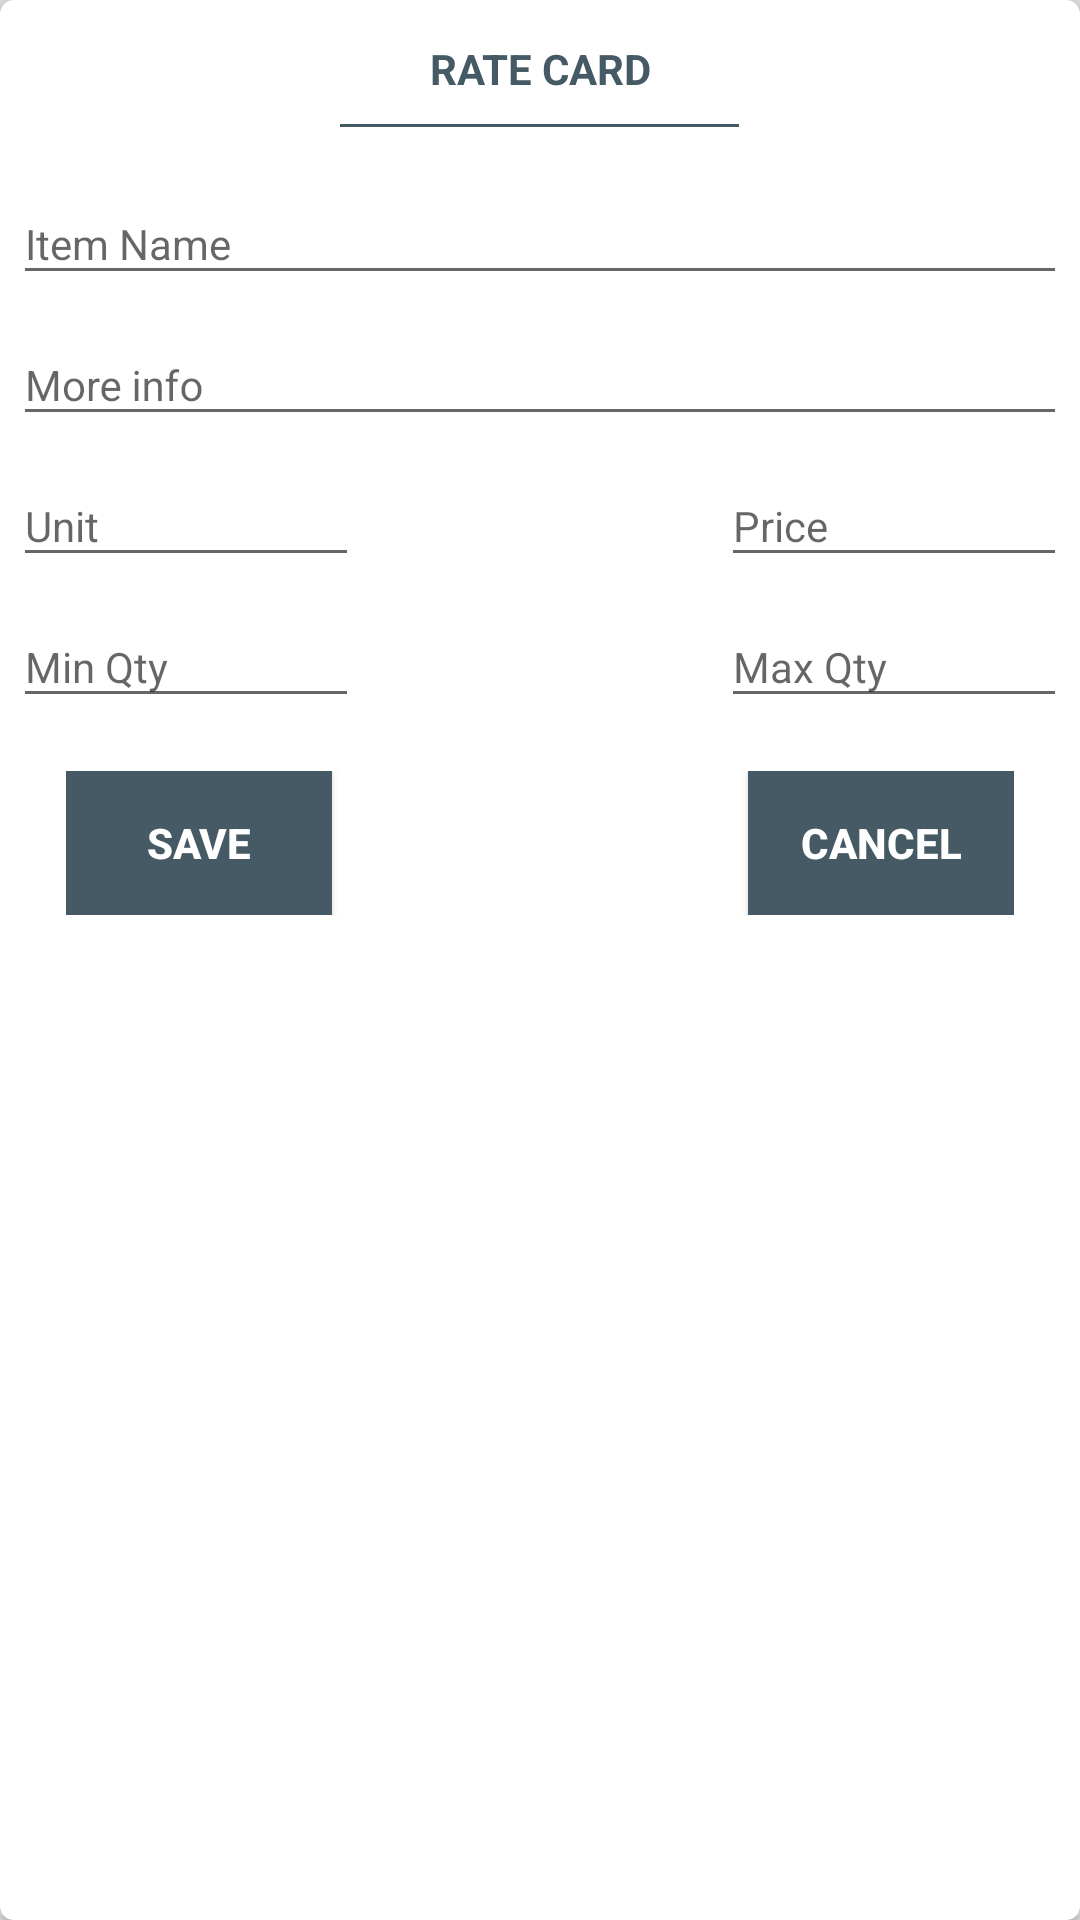

Layout XML and referenced resources for this Android screen:
<!-- AndroidManifest.xml: application theme AppTheme -->
<!-- res/layout/dialog_rate_card.xml -->
<android.support.v7.widget.CardView xmlns:android="http://schemas.android.com/apk/res/android"
    xmlns:card_view="http://schemas.android.com/apk/res-auto"
    xmlns:app="http://schemas.android.com/tools"
    android:id="@+id/card_view"
    card_view:cardCornerRadius="@dimen/dimension5dp"
    android:layout_width="match_parent"
    android:layout_height="wrap_content"
    android:layout_gravity="center"
    android:layout_margin="@dimen/dimension10dp"
    android:elevation="@dimen/dimension5dp"
    app:ignore="NamespaceTypo">

    <RelativeLayout
        android:id="@+id/relRoot"
        android:layout_width="match_parent"
        android:layout_height="match_parent"
        android:padding="@dimen/dimension5dp"
        >

        <TextView
            android:id="@+id/tvTitle"
            android:layout_width="match_parent"
            android:layout_height="wrap_content"
            android:textColor="@color/colorPrimaryDark"
            android:textSize="@dimen/_12ssp"
            android:text="@string/RATE_CARD"
            android:textStyle="bold"
            android:gravity="center"
            android:padding="@dimen/dimension10dp"
            />

        <View
            android:id="@+id/titleView"
            android:layout_width="@dimen/dimension150dp"
            android:layout_height="@dimen/dimension1dp"
            android:layout_below="@+id/tvTitle"
            android:layout_centerInParent="true"
            android:background="@color/colorPrimaryDark"
            />

        <android.support.design.widget.TextInputLayout
            android:id="@+id/inputName"
            android:layout_width="match_parent"
            android:layout_height="wrap_content"
            android:layout_below="@+id/titleView"
            android:layout_marginTop="@dimen/dimension10dp"
            app:hintTextAppearance="@style/HintText"
            >

            <AutoCompleteTextView
                android:id="@+id/edName"
                android:layout_width="match_parent"
                android:layout_height="wrap_content"
                android:ellipsize="end"
                android:hint="Item Name"
                android:imeOptions="actionNext"
                android:inputType="text"
                android:maxLines="1"
                android:textAppearance="?android:textAppearanceSmall"
                android:textColor="@color/colorBlack"
                android:entries="@array/city_name"
                app:completionThreshold="1"
                />

        </android.support.design.widget.TextInputLayout>

        <android.support.design.widget.TextInputLayout
            android:id="@+id/inputDesc"
            android:layout_width="match_parent"
            android:layout_height="wrap_content"
            app:hintTextAppearance="@style/HintText"
            android:layout_below="@+id/inputName"
            >

            <EditText
                android:id="@+id/edDesc"
                android:layout_width="match_parent"
                android:layout_height="wrap_content"
                android:ellipsize="end"
                android:hint="More info"
                android:imeOptions="actionNext"
                android:inputType="text"
                android:maxLines="1"
                android:textAppearance="?android:textAppearanceSmall"
                android:textColor="@color/colorBlack"
                />

        </android.support.design.widget.TextInputLayout>

        <android.support.design.widget.TextInputLayout
            android:id="@+id/inputUnit"
            android:layout_width="@dimen/dimension130dp"
            android:layout_height="wrap_content"
            app:hintTextAppearance="@style/HintText"
            android:layout_below="@+id/inputDesc"
            >

            <AutoCompleteTextView
                android:id="@+id/edUnit"
                android:layout_width="match_parent"
                android:layout_height="wrap_content"
                android:ellipsize="end"
                android:hint="Unit"
                android:imeOptions="actionNext"
                android:inputType="text"
                android:maxLines="1"
                android:textAppearance="?android:textAppearanceSmall"
                android:textColor="@color/colorBlack"
                android:entries="@array/city_name"
                app:completionThreshold="1"
                />

        </android.support.design.widget.TextInputLayout>

        <android.support.design.widget.TextInputLayout
            android:id="@+id/inputPrice"
            android:layout_width="@dimen/dimension130dp"
            android:layout_height="wrap_content"
            app:hintTextAppearance="@style/HintText"
            android:layout_below="@+id/inputDesc"
            android:layout_alignParentRight="true"
            >

            <EditText
                android:id="@+id/edPrice"
                android:layout_width="match_parent"
                android:layout_height="wrap_content"
                android:ellipsize="end"
                android:hint="Price"
                android:imeOptions="actionNext"
                android:inputType="text"
                android:maxLines="1"
                android:textAppearance="?android:textAppearanceSmall"
                android:textColor="@color/colorBlack"
                />

        </android.support.design.widget.TextInputLayout>

        <android.support.design.widget.TextInputLayout
            android:id="@+id/inputMin"
            android:layout_width="@dimen/dimension130dp"
            android:layout_height="wrap_content"
            app:hintTextAppearance="@style/HintText"
            android:layout_below="@+id/inputUnit"
            >

            <EditText
                android:id="@+id/edMin"
                android:layout_width="match_parent"
                android:layout_height="wrap_content"
                android:ellipsize="end"
                android:hint="Min Qty"
                android:imeOptions="actionNext"
                android:inputType="text"
                android:maxLines="1"
                android:textAppearance="?android:textAppearanceSmall"
                android:textColor="@color/colorBlack"
                />

        </android.support.design.widget.TextInputLayout>

        <android.support.design.widget.TextInputLayout
            android:id="@+id/inputMax"
            android:layout_width="@dimen/dimension130dp"
            android:layout_height="wrap_content"
            app:hintTextAppearance="@style/HintText"
            android:layout_below="@+id/inputUnit"
            android:layout_alignParentRight="true"
            >

            <EditText
                android:id="@+id/edMax"
                android:layout_width="match_parent"
                android:layout_height="wrap_content"
                android:ellipsize="end"
                android:hint="Max Qty"
                android:imeOptions="actionNext"
                android:inputType="text"
                android:maxLines="1"
                android:textAppearance="?android:textAppearanceSmall"
                android:textColor="@color/colorBlack"
                />

        </android.support.design.widget.TextInputLayout>

        <RelativeLayout
            android:id="@+id/relAction"
            android:layout_width="match_parent"
            android:layout_height="wrap_content"
            android:layout_margin="@dimen/dimension20dp"
            android:layout_below="@+id/inputMax"
            >
            <Button
                android:id="@+id/btAction"
                android:layout_width="@dimen/dimension100dp"
                android:layout_height="wrap_content"
                android:text="@string/SAVE"
                android:background="@color/colorPrimaryDark"
                android:textStyle="bold"
                android:layout_alignParentLeft="true"
                android:textSize="@dimen/_10ssp"
                />

            <Button
                android:id="@+id/btCancel"
                android:layout_width="@dimen/dimension100dp"
                android:layout_height="wrap_content"
                android:text="@string/CANCEL"
                android:background="@color/colorPrimaryDark"
                android:textStyle="bold"
                android:layout_alignParentRight="true"
                android:textSize="@dimen/_10ssp"
                />
        </RelativeLayout>

    </RelativeLayout>

</android.support.v7.widget.CardView>
<!-- resources referenced by this layout -->
<resources>
  <string-array name="city_name">
          <item>Select city</item>
          <item>Pune</item>
      </string-array>
  <color name="colorBlack">#000000</color>
  <color name="colorPrimaryDark">#455A64</color>
  <dimen name="dimension100dp">100dp</dimen>
  <dimen name="dimension10dp">10dp</dimen>
  <dimen name="dimension130dp">130dp</dimen>
  <dimen name="dimension150dp">150dp</dimen>
  <dimen name="dimension1dp">1dp</dimen>
  <dimen name="dimension20dp">20dp</dimen>
  <dimen name="dimension5dp">5dp</dimen>
  <string name="CANCEL">CANCEL</string>
  <string name="RATE_CARD">RATE CARD</string>
  <string name="SAVE">SAVE</string>
  <style name="HintText" parent="TextAppearance.Design.Hint">
          <item name="android:textSize">@dimen/_12ssp</item>
          <item name="android:textColor">@color/colorPrimaryDark</item>
      </style>
  <style name="AppTheme" parent="SuperTheme">
          <item name="windowActionBar">false</item>
          <item name="windowNoTitle">true</item>
      </style>
  <style name="SuperTheme" parent="Theme.AppCompat.Light.NoActionBar">
          
          <item name="colorPrimary">@color/colorPrimary</item>
          <item name="colorPrimaryDark">@color/colorPrimaryDark</item>
          <item name="colorAccent">@color/colorPrimary</item>
      </style>
  <color name="colorPrimary">#607D8B</color>
</resources>
